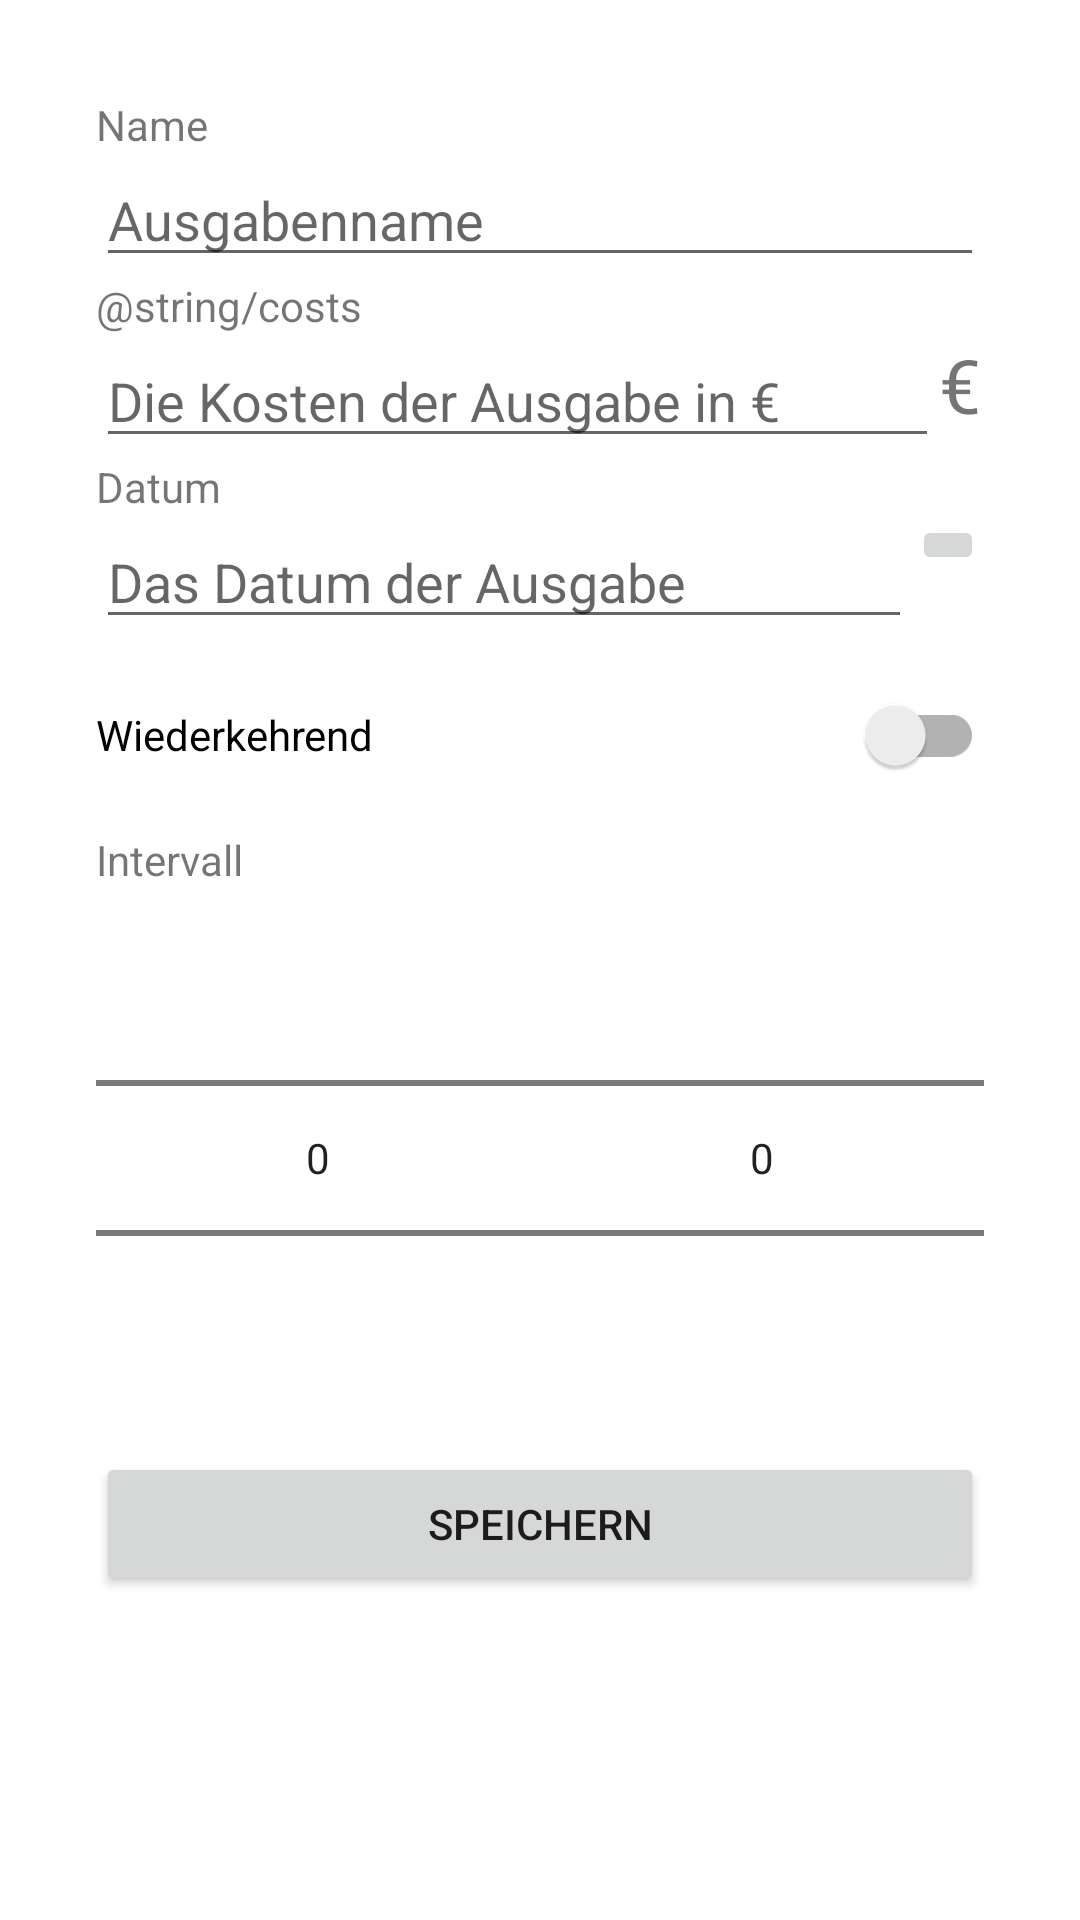

This screen was rendered from an Android layout file. Write that file and the resources it references.
<!-- AndroidManifest.xml: application theme Theme.GroupExpenses -->
<!-- res/layout/activity_expense_form.xml -->
<?xml version="1.0" encoding="utf-8"?>
<LinearLayout
    xmlns:android="http://schemas.android.com/apk/res/android"
    xmlns:tools="http://schemas.android.com/tools"
    android:layout_width="match_parent"
    android:layout_height="match_parent"
    android:orientation="vertical"
    android:padding="16dp">

    <ProgressBar
        android:id="@+id/progress_bar"
        android:layout_width="match_parent"
        android:layout_height="wrap_content"
        style="@style/Widget.AppCompat.ProgressBar.Horizontal"
        android:indeterminate="true"
        android:visibility="gone" />

    <LinearLayout
        android:layout_width="match_parent"
        android:layout_height="match_parent"
        android:orientation="vertical"
        android:padding="16dp">

        
        <TextView
            android:layout_width="wrap_content"
            android:layout_height="wrap_content"
            android:text="@string/expenses_name"/>

        <EditText
            android:id="@+id/expense_name"
            android:layout_width="match_parent"
            android:layout_height="wrap_content"
            android:hint="@string/expenses_name_hint"
            android:inputType="textNoSuggestions"
            android:importantForAutofill="no" />


        
        <TextView
            android:layout_width="wrap_content"
            android:layout_height="wrap_content"
            android:text="@string/costs"/>

        <LinearLayout
            android:orientation="horizontal"
            android:layout_width="match_parent"
            android:layout_height="wrap_content">

            <EditText
                android:id="@+id/expense_value"
                android:layout_width="0dp"
                android:layout_height="match_parent"
                android:layout_weight="0.95"
                android:inputType="numberDecimal"
                android:maxLength="9"
                android:hint="@string/expenses_hint"
                android:importantForAutofill="no" />

            <TextView
                android:layout_width="0dp"
                android:layout_height="match_parent"
                android:layout_weight=".05"

                android:textSize="25sp"
                android:text="@string/currency_euro"/>

        </LinearLayout>


        
        <TextView
            android:layout_width="wrap_content"
            android:layout_height="wrap_content"
            android:text="@string/expenses_date"/>

        <LinearLayout
            android:orientation="horizontal"
            android:layout_width="match_parent"
            android:layout_height="wrap_content">

            <EditText
                android:id="@+id/expense_date"
                android:layout_width="0dp"
                android:layout_height="wrap_content"
                android:layout_weight="1"
                android:focusable="false"
                android:inputType="none"
                android:hint="@string/expenses_date_hint"
                tools:ignore="TextFields"
                android:autofillHints="date" />

            <ImageButton
                android:id="@+id/button_select_expense_date"
                android:layout_width="wrap_content"
                android:layout_height="wrap_content"
                android:tooltipText="@string/expenses_date_button"
                android:contentDescription="@string/expenses_date_button"
                android:src="@drawable/ic_baseline_today_black_24"
                tools:ignore="UnusedAttribute" />

        </LinearLayout>


        
        <androidx.appcompat.widget.SwitchCompat
            android:id="@+id/expense_recurring"
            android:layout_width="match_parent"
            android:layout_height="wrap_content"
            android:layout_marginTop="8dp"
            android:layout_marginBottom="8dp"
            android:text="@string/recurring"/>

        <TextView
            android:id="@+id/expense_label_interval"
            android:layout_width="wrap_content"
            android:layout_height="wrap_content"
            android:text="@string/interval"/>

        <LinearLayout
            android:id="@+id/expense_set_interval"
            android:orientation="horizontal"
            android:layout_width="match_parent"
            android:layout_height="wrap_content">

            <NumberPicker
                android:id="@+id/expense_interval_value"
                android:layout_width="0dp"
                android:layout_height="wrap_content"
                android:layout_weight="0.5"/>

            <NumberPicker
                android:id="@+id/expense_interval_unit"
                android:layout_width="0dp"
                android:layout_height="wrap_content"
                android:layout_weight="0.5"/>

        </LinearLayout>


        <Button
            android:id="@+id/expense_save"
            android:layout_width="match_parent"
            android:layout_height="wrap_content"
            android:layout_marginTop="8dp"
            android:text="@string/save"/>
    </LinearLayout>
</LinearLayout>
<!-- resources referenced by this layout -->
<resources>
  <string name="currency_euro">€</string>
  <string name="expenses_date">Datum</string>
  <string name="expenses_date_button">Datum auswählen</string>
  <string name="expenses_date_hint">Das Datum der Ausgabe</string>
  <string name="expenses_hint">Die Kosten der Ausgabe in €</string>
  <string name="expenses_name">Name</string>
  <string name="expenses_name_hint">Ausgabenname</string>
  <string name="interval">Intervall</string>
  <string name="recurring">Wiederkehrend</string>
  <string name="save">Speichern</string>
  <style name="Theme.GroupExpenses" parent="Theme.MaterialComponents.DayNight.DarkActionBar">
          
          <item name="colorPrimary">@color/purple_500</item>
          <item name="colorPrimaryVariant">@color/purple_700</item>
          <item name="colorOnPrimary">@color/white</item>
          
          <item name="colorSecondary">@color/teal_200</item>
          <item name="colorSecondaryVariant">@color/teal_700</item>
          <item name="colorOnSecondary">@color/black</item>
          
          <item name="android:statusBarColor" tools:targetApi="l">?attr/colorPrimaryVariant</item>
          
      </style>
  <color name="purple_500">#FF6200EE</color>
  <color name="purple_700">#FF3700B3</color>
  <color name="white">#FFFFFFFF</color>
  <color name="teal_200">#FF03DAC5</color>
  <color name="teal_700">#FF018786</color>
  <color name="black">#FF000000</color>
</resources>
